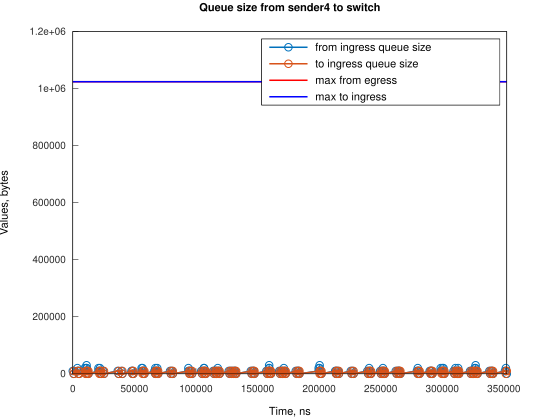

The file beside this chart, header and first rows:
Time, from_ingress_queue_size, to_ingress_queue_size
0, 10000, nan
745.1, 0, 10000
749.1, 0, 0
3728, 10000, 0
3729, 20000, 0
4474, 10000, 10000
4478, 10000, 0
5219, 0, 10000
5223, 0, 0
9688, 10000, 0
9689, 20000, 0
10433, 10000, 10000
10438, 10000, 0
11177, 20000, 0
11178, 20000, 10000
11182, 20000, 0
11923, 10000, 10000
11927, 10000, 0
12668, 0, 10000
12672, 0, 0
20864, 10000, 0
20865, 20000, 0
21609, 10000, 10000
21614, 10000, 0
22028, 20000, 0
22354, 10000, 10000
22359, 10000, 0
23099, 0, 10000
23103, 0, 0
24592, 10000, 0
25337, 0, 10000
25343, 0, 0
36514, 10000, 0
37259, 0, 10000
37263, 0, 0
39494, 10000, 0
40239, 0, 10000
40244, 0, 0
47686, 10000, 0
48431, 0, 10000
48433, 0, 0
48434, 10000, 0
49179, 0, 10000
49185, 0, 0
55882, 10000, 0
55882, 20000, 0
56627, 20000, 10000
56632, 20000, 0
57372, 10000, 10000
57376, 10000, 0
58117, 0, 10000
58121, 0, 0
66312, 10000, 0
67057, 0, 10000
67059, 0, 0
67060, 10000, 0
67061, 20000, 0
67805, 10000, 10000
67810, 10000, 0
68546, 20000, 0
... 236 more rows
